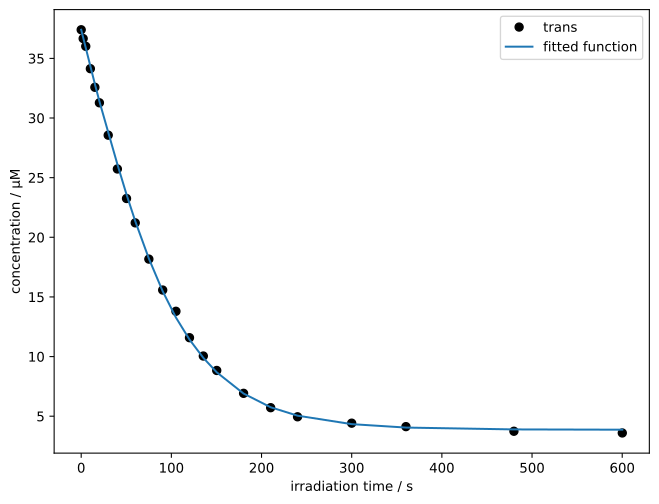

The file beside this chart, header and first rows:
time / s, cA exp, cA fit
0.0, 3.7399999999999994e-05, 3.7399999999999994e-05
2.188, 3.666407023278595e-05, 3.674410931051263e-05
5.062, 3.60133603217755e-05, 3.5882578304303004e-05
10.17, 3.4136455289366944e-05, 3.4351067549005516e-05
15.17, 3.257810442282919e-05, 3.2851631886841084e-05
20.19, 3.1276869041187506e-05, 3.140153416661182e-05
29.96, 2.8561918352238388e-05, 2.8810387821041876e-05
40.12, 2.5727816439435457e-05, 2.612592721286918e-05
50.27, 2.3253371685954105e-05, 2.358940107236139e-05
59.93, 2.1210979389829763e-05, 2.1355443564644282e-05
75.04, 1.8172196369375464e-05, 1.821799476675423e-05
90.39, 1.5577976432620807e-05, 1.547588570176734e-05
105.1, 1.3796767146028547e-05, 1.327330702378081e-05
120.1, 1.1582380127467625e-05, 1.1428211532239441e-05
135.4, 1.0045606961566354e-05, 9.892862484411127e-06
150.3, 8.834947113599045e-06, 8.68105189538042e-06
180.1, 6.918624563627355e-06, 6.8967720336167334e-06
210.1, 5.714181773286872e-06, 5.748161291659074e-06
239.9, 4.950920804538959e-06, 5.043581266832773e-06
300, 4.4163016606553325e-06, 4.335085065347307e-06
360.1, 4.126113732483668e-06, 4.047564873263767e-06
479.9, 3.738639245411366e-06, 3.8925779944607345e-06
600.1, 3.5952682885325913e-06, 3.869293116636448e-06
